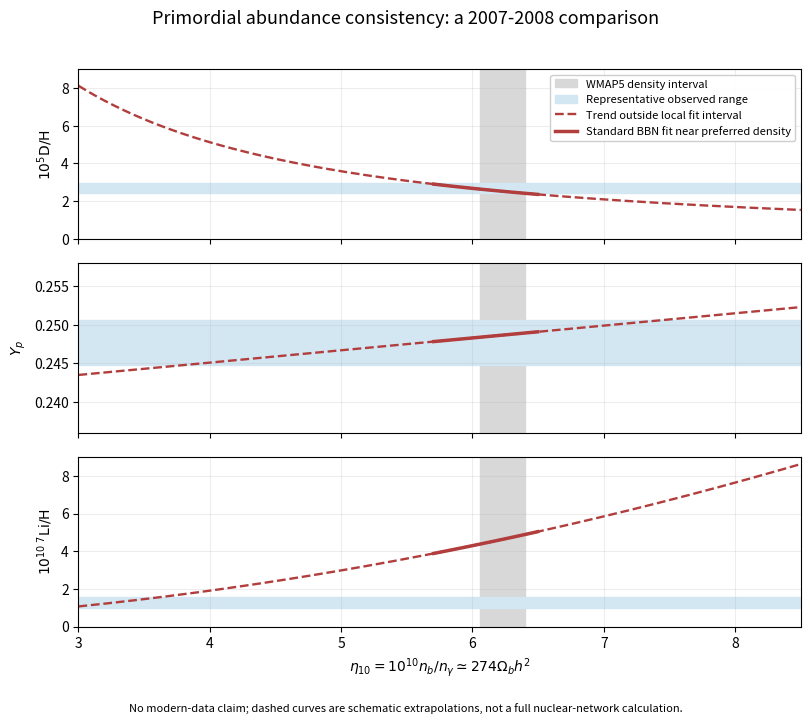

The matplotlib source for this figure:
"""Original 2007-2008 abundance comparison, not a current likelihood or BBN solver.
Tested with Python 3.14, numpy 2.3.5, matplotlib 3.10.7. Emits cwd basename PNG;
honors MPLCONFIGDIR. Near eta10=6, theory fits are from arXiv:0712.1100.
D and Li adopted ranges: same review; He: astro-ph/0701580; WMAP:0803.0547.
"""
from pathlib import Path
import matplotlib
matplotlib.use('Agg')
import matplotlib.pyplot as plt
import numpy as np

eta = np.linspace(3, 8.5, 550)
curves = [2.68*(6/eta)**1.6, .2483+.0016*(eta-6), 4.30*(eta/6)**2]
observations = [(2.43, 2.95), (.2477-.0029, .2477+.0029), (10**.0, 10**.2)]
labels = [r'$10^5\mathrm{D/H}$', r'$Y_p$', r'$10^{10}\,{}^7\mathrm{Li/H}$']
limits = [(0, 9), (.236, .258), (0, 9)]
central, sigma = 274*.02273, 274*.00062
fig, axes = plt.subplots(3, 1, figsize=(8.2, 7.3), dpi=140, sharex=True, facecolor='white')
for ax, theory, observed, ylabel, ylim in zip(axes, curves, observations, labels, limits):
    ax.set_facecolor('white')
    ax.axvspan(central-sigma, central+sigma, color='#d8d8d8', label='WMAP5 density interval')
    ax.axhspan(*observed, color='#d3e7f3', label='Representative observed range')
    ax.plot(eta, theory, '--', color='#b13d3d', lw=1.7, label='Trend outside local fit interval')
    local = (eta >= 5.7) & (eta <= 6.5)
    ax.plot(eta[local], theory[local], color='#b13d3d', lw=2.5, label='Standard BBN fit near preferred density')
    ax.set(ylabel=ylabel, ylim=ylim, xlim=(3, 8.5))
    ax.grid(alpha=.22)
axes[0].legend(loc='upper right', fontsize=8, framealpha=.95)
axes[-1].set_xlabel(r'$\eta_{10}=10^{10}n_b/n_\gamma\simeq274\Omega_bh^2$')
fig.suptitle('Primordial abundance consistency: a 2007-2008 comparison', fontsize=13)
fig.text(.5, .018, 'No modern-data claim; dashed curves are schematic extrapolations, not a full nuclear-network calculation.',
         ha='center', fontsize=8)
fig.tight_layout(rect=(0, .045, 1, .965))
fig.savefig(Path('paper-73-nucleosynthesis.png'), facecolor='white', transparent=False)
plt.close(fig)
